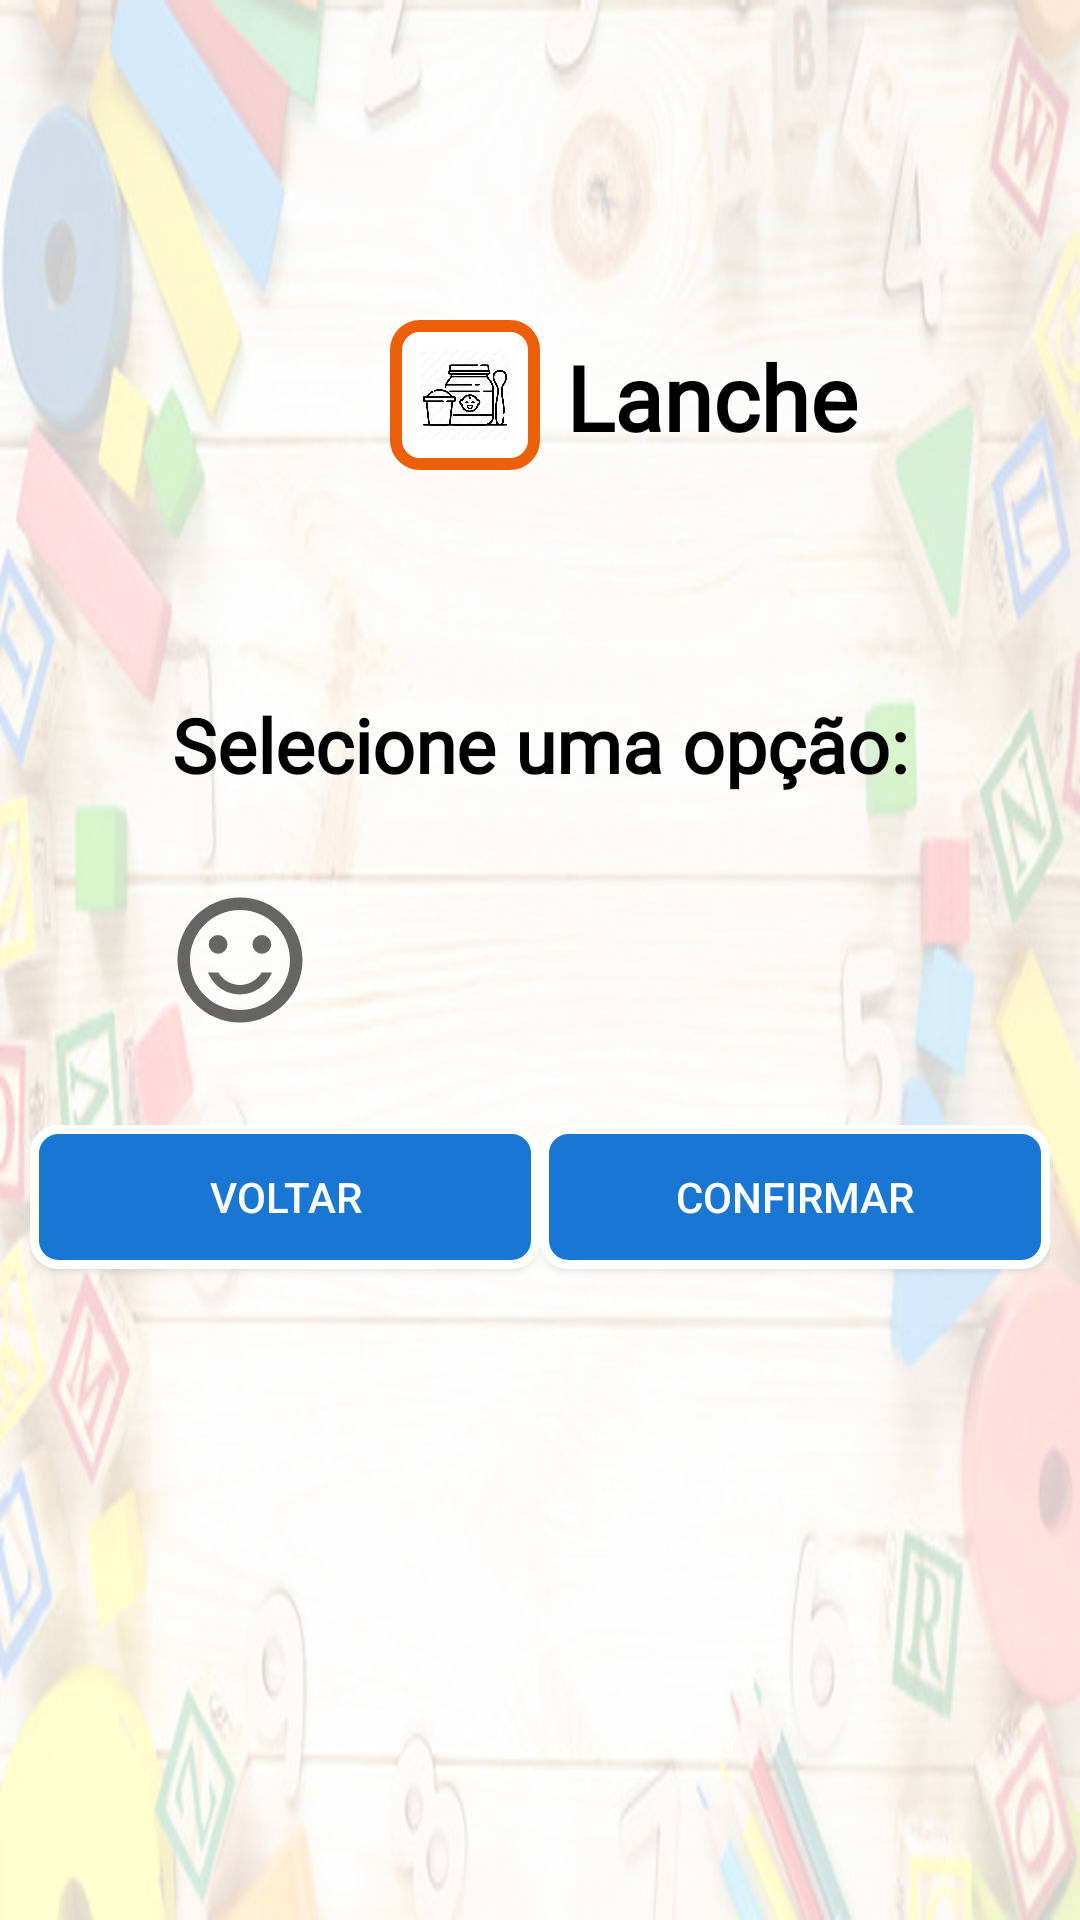

Layout XML and referenced resources for this Android screen:
<!-- AndroidManifest.xml: application theme AppTheme -->
<!-- res/layout/activity_snack_dialog.xml -->
<?xml version="1.0" encoding="utf-8"?>
<androidx.constraintlayout.widget.ConstraintLayout
    xmlns:android="http://schemas.android.com/apk/res/android"
    xmlns:app="http://schemas.android.com/apk/res-auto"
    xmlns:tools="http://schemas.android.com/tools"
    android:layout_width="match_parent"
    android:layout_height="match_parent"
    android:orientation="vertical"
    android:layout_centerInParent="true"
    android:padding="10dp"
    android:background="@drawable/background_loadapp"
    tools:context=".SnackActivity">


    <ImageView
        android:id="@+id/imgBtnSnack"
        android:layout_width="50dp"
        android:layout_height="50dp"
        android:layout_gravity="center"
        android:layout_marginStart="120dp"
        android:background="@drawable/border_shadow"
        android:gravity="center"
        android:padding="10dp"
        android:src="@drawable/icon_lanche"
        app:layout_constraintBottom_toTopOf="@+id/chooseTxtSnack"
        app:layout_constraintStart_toStartOf="parent"
        app:layout_constraintTop_toTopOf="parent"
        app:layout_constraintVertical_bias="0.564" />

    <TextView
        android:id="@+id/SnackTitleTxt"
        android:layout_width="wrap_content"
        android:layout_height="wrap_content"
        android:layout_gravity="center"
        android:fontFamily="@font/corben"
        android:gravity="center_horizontal"
        android:text="@string/snack"
        android:textAlignment="center"
        android:textColor="@color/black"
        android:textSize="30dp"
        android:textStyle="bold"
        app:layout_constraintBottom_toTopOf="@+id/chooseTxtSnack"
        app:layout_constraintEnd_toEndOf="parent"
        app:layout_constraintHorizontal_bias="0.119"
        app:layout_constraintStart_toEndOf="@+id/imgBtnSnack"
        app:layout_constraintTop_toTopOf="parent"
        app:layout_constraintVertical_bias="0.564" />


    <TextView
        android:id="@+id/chooseTxtSnack"
        android:layout_width="wrap_content"
        android:layout_height="wrap_content"
        android:layout_marginBottom="30dp"
        android:fontFamily="@font/roboto_black"
        android:text="@string/chooseTxtLunch"
        android:textAlignment="center"
        android:textColor="@color/black"
        android:textSize="25dp"
        android:textStyle="bold"
        app:layout_constraintBottom_toTopOf="@+id/radioGroupSnack"
        app:layout_constraintEnd_toEndOf="parent"
        app:layout_constraintStart_toStartOf="parent" />

    <Button
        android:id="@+id/btn_back_health"
        android:layout_width="0dp"
        android:layout_height="wrap_content"
        android:layout_alignParentStart="true"
        android:layout_alignParentTop="true"
        android:layout_alignParentEnd="true"
        android:background="@drawable/border_buttons"
        android:layout_marginTop="30dp"
        android:text="@string/backDialog"
        android:textColor="@color/white"
        app:layout_constraintEnd_toStartOf="@+id/btn_confirm_health"
        app:layout_constraintStart_toStartOf="parent"
        app:layout_constraintTop_toBottomOf="@+id/radioGroupSnack" />

    <Button
        android:id="@+id/btn_confirm_health"
        android:layout_width="0dp"
        android:layout_height="wrap_content"
        android:layout_alignParentStart="true"
        android:layout_alignParentTop="true"
        android:layout_alignParentEnd="true"
        android:layout_marginTop="30dp"
        android:background="@drawable/border_buttons"
        android:text="@string/confirmDialog"
        android:textColor="@color/white"
        app:layout_constraintEnd_toEndOf="parent"
        app:layout_constraintStart_toEndOf="@+id/btn_back_health"
        app:layout_constraintTop_toBottomOf="@+id/radioGroupSnack" />

    <RadioGroup
        android:id="@+id/radioGroupSnack"
        android:layout_width="wrap_content"
        android:layout_height="wrap_content"
        android:orientation="horizontal"
        app:layout_constraintBottom_toBottomOf="parent"
        app:layout_constraintEnd_toEndOf="parent"
        app:layout_constraintStart_toStartOf="parent"
        app:layout_constraintTop_toTopOf="parent">


        <RadioButton
            android:id="@+id/btn_satisfied"
            android:layout_width="50dp"
            android:layout_height="50dp"
            android:layout_above="@+id/btn_bad"
            android:layout_alignParentStart="true"
            android:layout_alignParentEnd="true"
            android:layout_gravity="left"
            android:background="@drawable/ic_satisfied_selector"
            android:button="@color/white"
            android:onClick="onRadioButtonClickedd"
            android:padding="16dp"
            app:fabSize="auto"
            app:layout_constraintBottom_toBottomOf="parent"
            app:layout_constraintEnd_toStartOf="@+id/btn_neutral"
            app:layout_constraintStart_toStartOf="parent"
            app:layout_constraintTop_toTopOf="parent"
            app:srcCompat="@drawable/ic_satisfied_pressed" />

        <RadioButton
            android:id="@+id/btn_neutral"
            android:layout_width="50dp"
            android:layout_height="50dp"
            android:layout_above="@+id/btn_satisfied"
            android:layout_alignParentStart="true"
            android:layout_alignParentTop="true"
            android:layout_alignParentEnd="true"
            android:layout_gravity="center"
            android:layout_marginStart="50dp"
            android:layout_marginEnd="50dp"
            android:background="@drawable/ic_neutral_selector"
            android:button="@color/white"
            android:onClick="onRadioButtonClickedd"
            app:fabSize="auto"
            app:layout_constraintBottom_toBottomOf="parent"
            app:layout_constraintEnd_toStartOf="@+id/btn_bad"
            app:layout_constraintStart_toEndOf="@+id/btn_satisfied"
            app:layout_constraintTop_toTopOf="parent"
            app:srcCompat="@drawable/ic_neutral" />

        <RadioButton
            android:id="@+id/btn_bad"
            android:layout_width="50dp"
            android:layout_height="50dp"
            android:layout_alignParentStart="true"
            android:layout_alignParentEnd="true"
            android:layout_alignParentBottom="true"
            android:layout_gravity="right"
            android:background="@drawable/ic_dissatisfied_selector"
            android:button="@color/white"
            android:onClick="onRadioButtonClickedd"
            app:layout_constraintBottom_toBottomOf="parent"
            app:layout_constraintEnd_toEndOf="parent"
            app:layout_constraintHorizontal_bias="0.013"
            app:layout_constraintStart_toEndOf="@+id/btn_neutral"
            app:layout_constraintTop_toTopOf="parent"
            app:srcCompat="@drawable/ic_dissatisfied" />


    </RadioGroup>


</androidx.constraintlayout.widget.ConstraintLayout>
<!-- resources referenced by this layout -->
<resources>
  <color name="black">#FF000000</color>
  <color name="white">#FFFFFFFF</color>
  <!-- drawable border_buttons (drawable-v24) -->
  <?xml version="1.0" encoding="utf-8"?>
  <shape xmlns:android="http://schemas.android.com/apk/res/android"
      android:shape="rectangle">
      <solid
          android:color="@color/colorPrimary" />
      <stroke
          android:width="3dp"
          android:color="@color/white">
      </stroke>
      <corners
          android:bottomLeftRadius="8dp"
          android:bottomRightRadius="8dp"
          android:topLeftRadius="8dp"
          android:topRightRadius="8dp" />
  </shape>
  <!-- drawable border_shadow (drawable-v24) -->
  <?xml version="1.0" encoding="utf-8"?>
  <shape xmlns:android="http://schemas.android.com/apk/res/android" >
  
      <stroke
          android:width="4dp"
          android:color="@color/colorAccent" />
  
      <padding
          android:bottom="2dp"
          android:left="2dp"
          android:right="2dp"
          android:top="4dp" />
  
      <gradient
          android:centerColor="@color/white"
          android:endColor="@color/white"
          android:startColor="@color/white" />
  
      <corners android:radius="8dp" />
  
  </shape>
  <!-- drawable ic_dissatisfied_selector (drawable) -->
  <?xml version="1.0" encoding="utf-8"?>
  <selector xmlns:android="http://schemas.android.com/apk/res/android">
      <item android:state_checked="true"
          android:drawable="@drawable/ic_dissatisfied_pressed"/>
      <item android:state_checked="false"
          android:drawable="@drawable/ic_dissatisfied"/>
  
  </selector>
  <!-- drawable ic_neutral_selector (drawable) -->
  <?xml version="1.0" encoding="utf-8"?>
  <selector xmlns:android="http://schemas.android.com/apk/res/android">
      <item android:state_checked="true"
          android:drawable="@drawable/ic_neutral_pressed"/>
      <item android:state_checked="false"
          android:drawable="@drawable/ic_neutral"/>
  
  </selector>
  <!-- drawable ic_satisfied_selector (drawable) -->
  <?xml version="1.0" encoding="utf-8"?>
  <selector xmlns:android="http://schemas.android.com/apk/res/android">
      <item android:state_checked="true"
          android:drawable="@drawable/ic_satisfied_pressed"/>
      <item android:state_checked="false"
          android:drawable="@drawable/ic_satisfied"/>
  
  </selector>
  <string name="backDialog">Voltar</string>
  <string name="chooseTxtLunch">Selecione uma opção:</string>
  <string name="confirmDialog">Confirmar</string>
  <string name="snack">Lanche</string>
  <style name="AppTheme" parent="Theme.AppCompat.Light.NoActionBar">
          
          <item name="colorPrimary">@color/colorPrimary</item>
          
          <item name="colorPrimaryDark">@color/black</item>
          <item name="colorAccent">@color/colorAccent</item>
      </style>
  <color name="colorPrimary">#1976D2</color>
  <color name="colorAccent">#EC6009</color>
  <!-- drawable ic_neutral_pressed (drawable) -->
  <vector android:height="24dp" android:tint="#FFD500"
      android:viewportHeight="24" android:viewportWidth="24"
      android:width="24dp" xmlns:android="http://schemas.android.com/apk/res/android">
      <path android:fillColor="@android:color/white" android:pathData="M9,15.5h6v1H9v-1z"/>
      <path android:fillColor="@android:color/white" android:pathData="M15.5,9.5m-1.5,0a1.5,1.5 0,1 1,3 0a1.5,1.5 0,1 1,-3 0"/>
      <path android:fillColor="@android:color/white" android:pathData="M8.5,9.5m-1.5,0a1.5,1.5 0,1 1,3 0a1.5,1.5 0,1 1,-3 0"/>
      <path android:fillColor="@android:color/white" android:pathData="M11.99,2C6.47,2 2,6.48 2,12s4.47,10 9.99,10C17.52,22 22,17.52 22,12S17.52,2 11.99,2zM12,20c-4.42,0 -8,-3.58 -8,-8s3.58,-8 8,-8 8,3.58 8,8 -3.58,8 -8,8z"/>
  </vector>
</resources>
